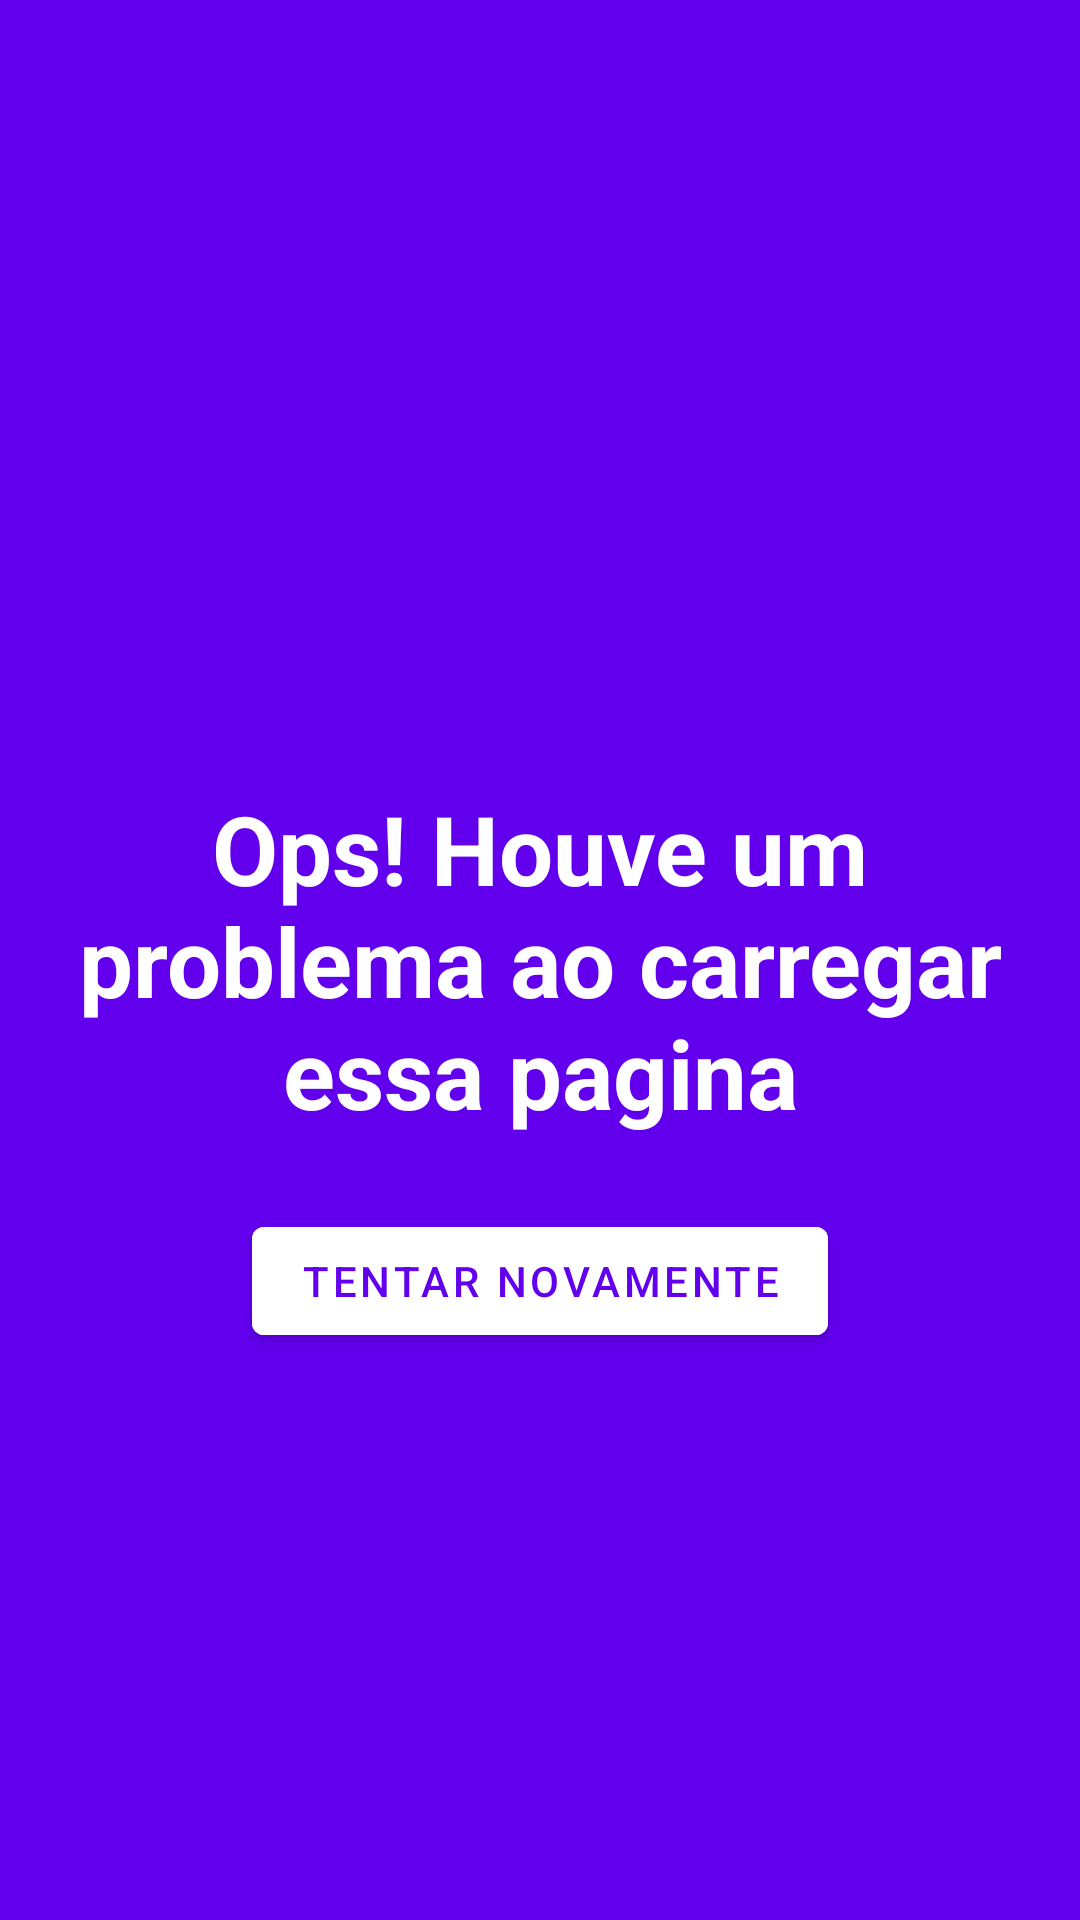

This screen was rendered from an Android layout file. Write that file and the resources it references.
<!-- AndroidManifest.xml: application theme Theme.Teste -->
<!-- res/layout/error_container.xml -->
<?xml version="1.0" encoding="utf-8"?>
<androidx.constraintlayout.widget.ConstraintLayout xmlns:app="http://schemas.android.com/apk/res-auto"
    xmlns:tools="http://schemas.android.com/tools"
    android:background="@color/design_default_color_primary"
    xmlns:android="http://schemas.android.com/apk/res/android" android:layout_width="match_parent"
    android:layout_height="match_parent">

    <androidx.appcompat.widget.AppCompatTextView
        android:id="@+id/appCompatTextView"
        android:layout_width="0dp"
        android:layout_height="wrap_content"
        android:layout_marginStart="24dp"
        android:layout_marginEnd="24dp"
        android:text="Ops! Houve um problema ao carregar essa pagina"
        android:textAlignment="center"
        android:textColor="@color/white"
        android:textSize="32sp"
        android:textStyle="bold"
        app:layout_constraintBottom_toBottomOf="parent"
        app:layout_constraintEnd_toEndOf="parent"
        app:layout_constraintStart_toStartOf="parent"
        app:layout_constraintTop_toTopOf="parent" />

    <com.google.android.material.button.MaterialButton
        android:id="@+id/btn_error_try_again"
        android:layout_width="wrap_content"
        android:layout_height="wrap_content"
        android:layout_marginTop="24dp"
        android:text="tentar novamente"
        android:textColor="@color/design_default_color_primary"
        android:backgroundTint="@color/white"
        app:layout_constraintEnd_toEndOf="@+id/appCompatTextView"
        app:layout_constraintStart_toStartOf="@+id/appCompatTextView"
        app:layout_constraintTop_toBottomOf="@+id/appCompatTextView" />

    <androidx.appcompat.widget.AppCompatImageButton
        android:layout_width="wrap_content"
        android:layout_height="wrap_content"
        android:layout_marginStart="16dp"
        android:layout_marginTop="16dp"
        android:padding="8dp"
        android:src="@drawable/ic_baseline_arrow_24"
        android:background="?attr/selectableItemBackgroundBorderless"
        android:textColor="@color/design_default_color_primary"
        app:layout_constraintStart_toStartOf="parent"
        app:layout_constraintTop_toTopOf="parent" />

</androidx.constraintlayout.widget.ConstraintLayout>
<!-- resources referenced by this layout -->
<resources>
  <color name="white">#FFFFFFFF</color>
  <style name="Theme.Teste" parent="Theme.MaterialComponents.DayNight.NoActionBar">
          
          <item name="colorPrimary">@color/main_orange</item>
          <item name="colorPrimaryVariant">@color/main_orange</item>
          <item name="colorOnPrimary">@color/white</item>
          
          <item name="colorSecondary">@color/teal_200</item>
          <item name="colorSecondaryVariant">@color/teal_700</item>
          <item name="colorOnSecondary">@color/black</item>
          
          <item name="android:statusBarColor" tools:targetApi="l">?attr/colorPrimaryVariant</item>
          
          <item name="android:navigationBarColor">@android:color/transparent</item>
      </style>
  <color name="main_orange">#f2711c</color>
  <color name="teal_200">#FF03DAC5</color>
  <color name="teal_700">#FF018786</color>
  <color name="black">#FF000000</color>
</resources>
